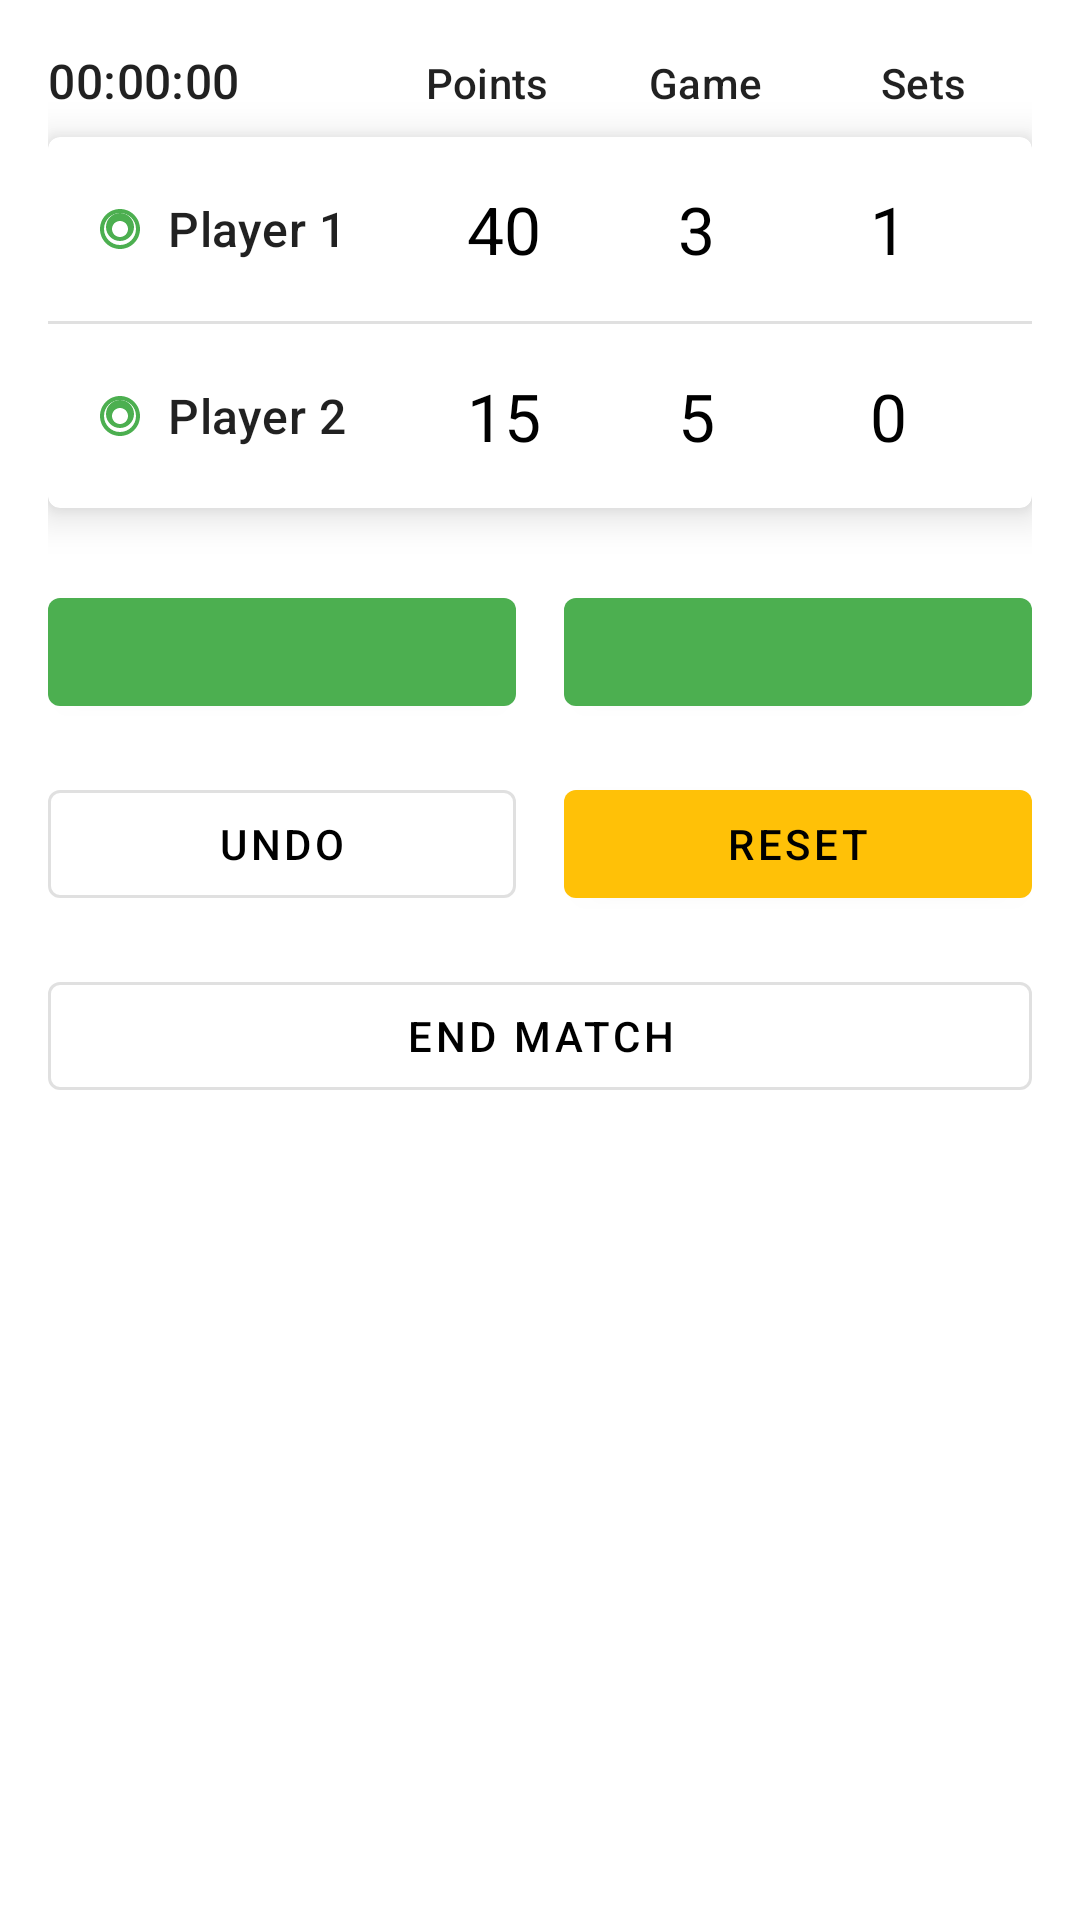

Android layout source for this screen:
<!-- AndroidManifest.xml: application theme Theme.Tennisscoring -->
<!-- res/layout/content_main.xml -->
<?xml version="1.0" encoding="utf-8"?>
<LinearLayout xmlns:android="http://schemas.android.com/apk/res/android"
    xmlns:app="http://schemas.android.com/apk/res-auto"
    android:layout_width="match_parent"
    android:layout_height="match_parent"
    android:orientation="vertical"
    android:padding="16dp"
    app:layout_behavior="@string/appbar_scrolling_view_behavior">

    <LinearLayout
        android:layout_width="match_parent"
        android:layout_height="wrap_content"
        android:orientation="horizontal"
        android:layout_marginBottom="8dp">

        <TextView
            android:id="@+id/tv_timer"
            android:layout_width="110dp"
            android:layout_height="wrap_content"
            android:text="00:00:00"
            android:textAppearance="@style/TextAppearance.Material3.TitleMedium"
            android:gravity="start"/>

        <TextView
            android:layout_width="0dp"
            android:layout_height="wrap_content"
            android:layout_weight="1"
            android:gravity="center_horizontal"
            android:text="Points"
            android:textAppearance="@style/TextAppearance.Material3.TitleSmall" />

        <TextView
            android:layout_width="0dp"
            android:layout_height="wrap_content"
            android:layout_weight="1"
            android:gravity="center_horizontal"
            android:text="Game"
            android:textAppearance="@style/TextAppearance.Material3.TitleSmall" />

        <TextView
            android:layout_width="0dp"
            android:layout_height="wrap_content"
            android:layout_weight="1"
            android:gravity="center_horizontal"
            android:text="Sets"
            android:textAppearance="@style/TextAppearance.Material3.TitleSmall" />
    </LinearLayout>

    <include layout="@layout/scoreboard" />

    <LinearLayout
        android:layout_width="match_parent"
        android:layout_height="wrap_content"
        android:orientation="horizontal"
        android:layout_marginTop="24dp">

        <com.google.android.material.button.MaterialButton
            android:id="@+id/btn_add_point_p1"
            android:layout_width="0dp"
            android:layout_height="wrap_content"
            android:layout_weight="1"
            android:layout_marginEnd="8dp"/>

        <com.google.android.material.button.MaterialButton
            android:id="@+id/btn_add_point_p2"
            android:layout_width="0dp"
            android:layout_height="wrap_content"
            android:layout_weight="1"
            android:layout_marginStart="8dp"/>

    </LinearLayout>

    <LinearLayout
        android:layout_width="match_parent"
        android:layout_height="wrap_content"
        android:orientation="horizontal"
        android:layout_marginTop="16dp">

        <com.google.android.material.button.MaterialButton
            android:id="@+id/btn_undo"
            style="?attr/materialButtonOutlinedStyle"
            android:layout_width="0dp"
            android:layout_height="wrap_content"
            android:layout_weight="1"
            android:text="Undo"
            android:textColor="?attr/colorOnSurface"
            android:layout_marginEnd="8dp"/>

        <com.google.android.material.button.MaterialButton
            android:id="@+id/btn_reset"
            android:layout_width="0dp"
            android:layout_height="wrap_content"
            android:layout_weight="1"
            android:text="Reset"
            android:textColor="?attr/colorOnSurface"
            app:backgroundTint="@color/colorSecondaryLight"
            android:layout_marginStart="8dp"/>

    </LinearLayout>

    <com.google.android.material.button.MaterialButton
        android:id="@+id/btn_end_match"
        style="?attr/materialButtonOutlinedStyle"
        android:layout_width="match_parent"
        android:layout_height="wrap_content"
        android:layout_marginTop="16dp"
        android:textColor="?attr/colorOnSurface"
        android:text="End Match"/>

</LinearLayout>
<!-- res/layout/scoreboard.xml (included above) -->
<?xml version="1.0" encoding="utf-8"?>
<com.google.android.material.card.MaterialCardView xmlns:android="http://schemas.android.com/apk/res/android"
    xmlns:tools="http://schemas.android.com/tools"
    android:layout_width="match_parent"
    android:layout_height="wrap_content"
    xmlns:app="http://schemas.android.com/apk/res-auto"
    app:cardElevation="8dp">

    <LinearLayout
        android:layout_width="match_parent"
        android:layout_height="wrap_content"
        android:orientation="vertical">

        
        <LinearLayout
            android:layout_width="match_parent"
            android:layout_height="wrap_content"
            android:orientation="horizontal"
            android:gravity="center_vertical"
            android:padding="16dp">

            <ImageView
                android:id="@+id/server_indicator_p1"
                android:layout_width="16dp"
                android:layout_height="16dp"
                android:src="@drawable/ic_tennis_ball"
                app:tint="?attr/colorPrimary"
                android:layout_marginEnd="8dp"/>

            <TextView
                android:id="@+id/tv_player1_name"
                android:layout_width="80dp"
                android:layout_height="wrap_content"
                android:textAppearance="@style/TextAppearance.Material3.TitleMedium"
                tools:text="Player 1" />

            <TextView
                android:id="@+id/tv_player1_pt"
                android:layout_width="0dp"
                android:layout_height="wrap_content"
                android:layout_weight="1"
                android:gravity="center"
                android:textAppearance="@style/TextAppearance.Material3.TitleLarge"
                android:textColor="?attr/colorOnSurface"
                tools:text="40" />

            <TextView
                android:id="@+id/tv_player1_g"
                android:layout_width="0dp"
                android:layout_height="wrap_content"
                android:layout_weight="1"
                android:gravity="center"
                android:textAppearance="@style/TextAppearance.Material3.TitleLarge"
                android:textColor="?attr/colorOnSurface"
                tools:text="3" />

            <TextView
                android:id="@+id/tv_player1_s"
                android:layout_width="0dp"
                android:layout_height="wrap_content"
                android:layout_weight="1"
                android:gravity="center"
                android:textAppearance="@style/TextAppearance.Material3.TitleLarge"
                android:textColor="?attr/colorOnSurface"
                tools:text="1" />

        </LinearLayout>

        <View
            android:layout_width="match_parent"
            android:layout_height="1dp"
            android:background="?android:attr/listDivider" />

        
        <LinearLayout
            android:layout_width="match_parent"
            android:layout_height="wrap_content"
            android:orientation="horizontal"
            android:gravity="center_vertical"
            android:padding="16dp">

            <ImageView
                android:id="@+id/server_indicator_p2"
                android:layout_width="16dp"
                android:layout_height="16dp"
                android:layout_marginEnd="8dp"
                android:src="@drawable/ic_tennis_ball"
                app:tint="?attr/colorPrimary" />

            <TextView
                android:id="@+id/tv_player2_name"
                android:layout_width="80dp"
                android:layout_height="wrap_content"
                android:textAppearance="@style/TextAppearance.Material3.TitleMedium"
                tools:text="Player 2" />

            <TextView
                android:id="@+id/tv_player2_pt"
                android:layout_width="0dp"
                android:layout_height="wrap_content"
                android:layout_weight="1"
                android:gravity="center"
                android:textAppearance="@style/TextAppearance.Material3.TitleLarge"
                android:textColor="?attr/colorOnSurface"
                tools:text="15" />

            <TextView
                android:id="@+id/tv_player2_g"
                android:layout_width="0dp"
                android:layout_height="wrap_content"
                android:layout_weight="1"
                android:gravity="center"
                android:textAppearance="@style/TextAppearance.Material3.TitleLarge"
                android:textColor="?attr/colorOnSurface"
                tools:text="5" />

            <TextView
                android:id="@+id/tv_player2_s"
                android:layout_width="0dp"
                android:layout_height="wrap_content"
                android:layout_weight="1"
                android:gravity="center"
                android:textAppearance="@style/TextAppearance.Material3.TitleLarge"
                android:textColor="?attr/colorOnSurface"
                tools:text="0" />

        </LinearLayout>

    </LinearLayout>

</com.google.android.material.card.MaterialCardView>
<!-- resources referenced by this layout -->
<resources>
  <color name="colorSecondaryLight">#FFC107</color>
  <!-- drawable ic_tennis_ball (drawable) -->
  <vector xmlns:android="http://schemas.android.com/apk/res/android"
      android:width="24dp"
      android:height="24dp"
      android:viewportWidth="24.0"
      android:viewportHeight="24.0">
      <path
          android:fillColor="#FFD700"
          android:pathData="M12,2C6.48,2 2,6.48 2,12s4.48,10 10,10 10,-4.48 10,-10S17.52,2 12,2zM12,20c-4.41,0 -8,-3.59 -8,-8s3.59,-8 8,-8 8,3.59 8,8 -3.59,8 -8,8z" />
      <path
          android:fillColor="#FFFF00"
          android:pathData="M12,4c-3.86,0 -7,3.14 -7,7s3.14,7 7,7c3.86,0 7,-3.14 7,-7S15.86,4 12,4zM12,16c-2.21,0 -4,-1.79 -4,-4s1.79,-4 4,-4 4,1.79 4,4 -1.79,4 -4,4z" />
  </vector>
  <style name="Theme.Tennisscoring" parent="Theme.MaterialComponents.DayNight.NoActionBar">
          
          <item name="colorPrimary">@color/colorPrimaryLight</item>
          <item name="colorPrimaryVariant">@color/colorPrimaryVariantLight</item>
          <item name="colorOnPrimary">@color/colorOnPrimaryLight</item>
          
          <item name="colorSecondary">@color/colorSecondaryLight</item>
          <item name="colorOnSecondary">@color/colorOnSecondaryLight</item>
          
          <item name="android:statusBarColor">?attr/colorPrimaryVariant</item>
          
      </style>
  <color name="colorPrimaryLight">#4CAF50</color>
  <color name="colorPrimaryVariantLight">#388E3C</color>
  <color name="colorOnPrimaryLight">#FFFFFF</color>
  <color name="colorOnSecondaryLight">#000000</color>
</resources>
